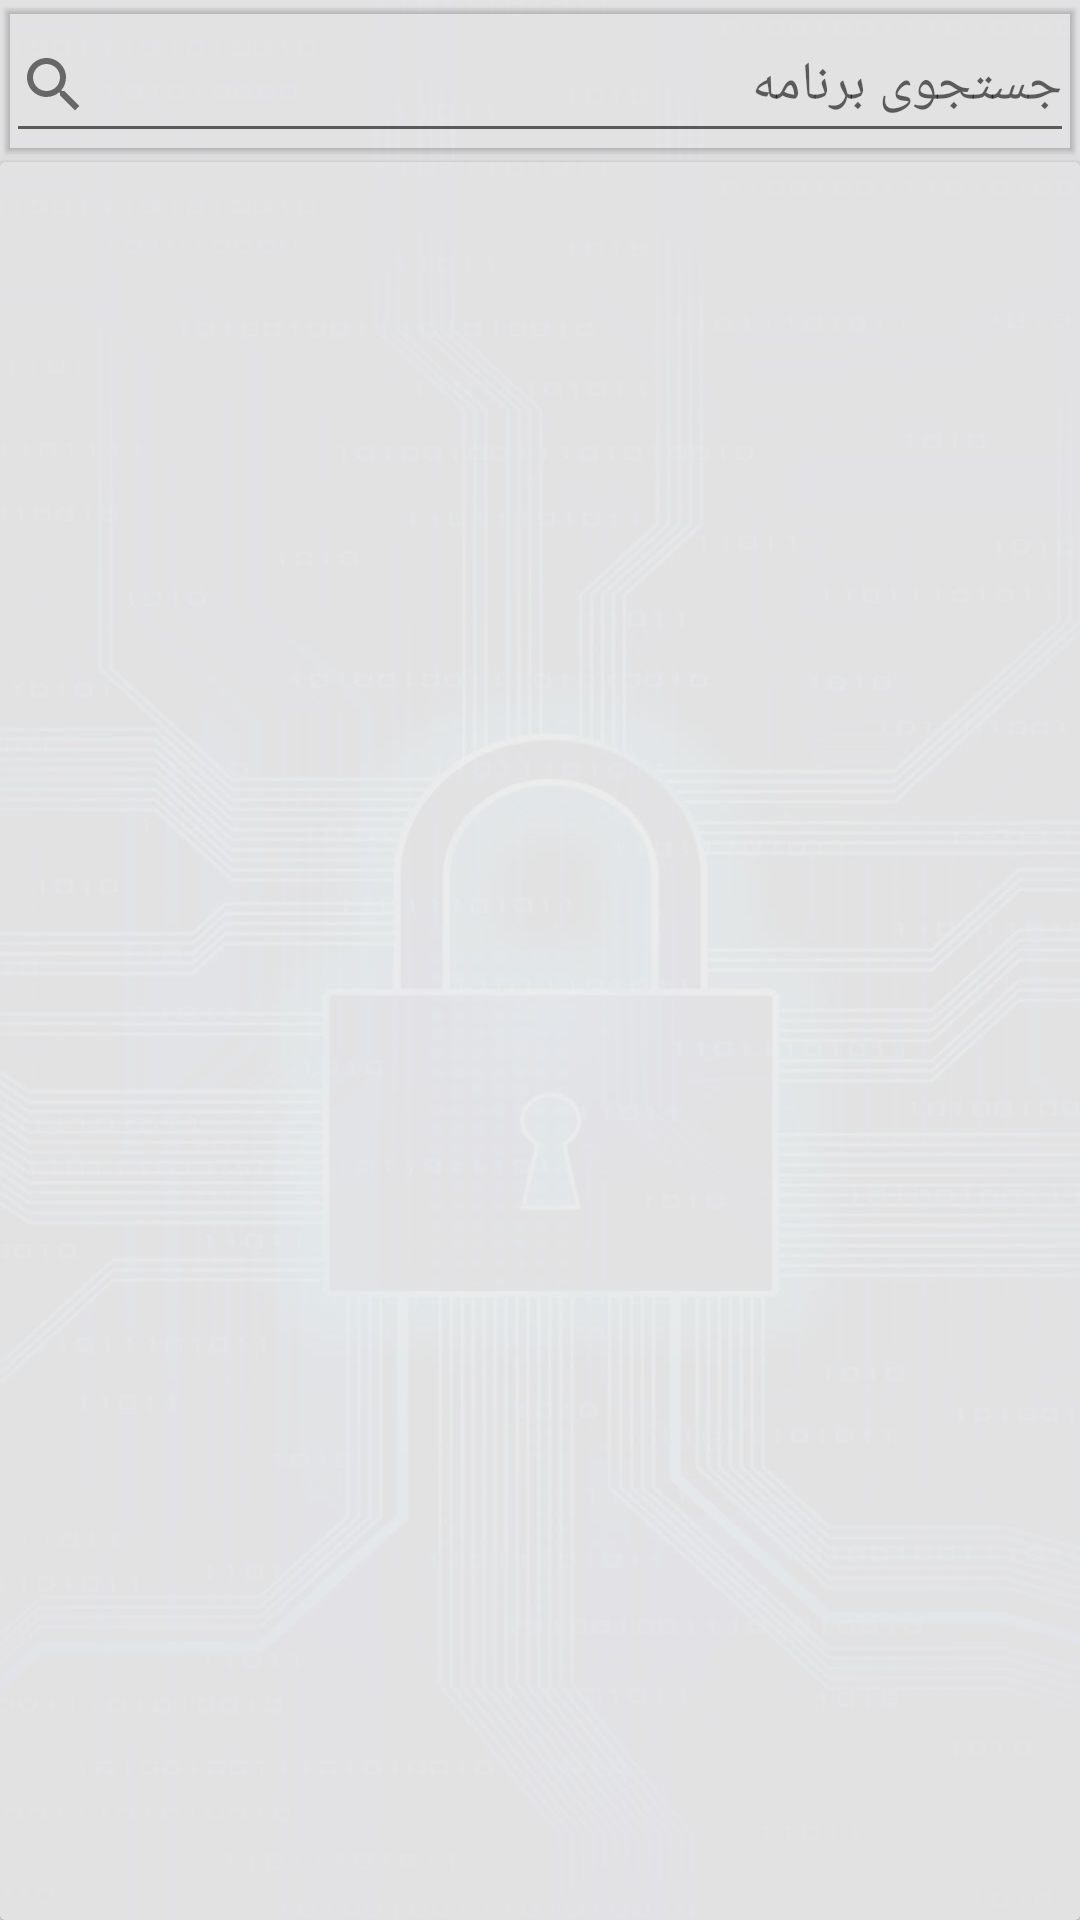

This screen was rendered from an Android layout file. Write that file and the resources it references.
<!-- AndroidManifest.xml: application theme Kids -->
<!-- res/layout/fragment_kids.xml -->
<?xml version="1.0" encoding="utf-8"?>
<LinearLayout xmlns:android="http://schemas.android.com/apk/res/android"
    xmlns:app="http://schemas.android.com/apk/res-auto"
    xmlns:tools="http://schemas.android.com/tools"
    style="@style/wallpaper"
    android:layout_width="match_parent"
    android:layout_height="match_parent"
    android:orientation="vertical"
    tools:context=".Fragment.FragmentKids">

    <androidx.cardview.widget.CardView
        android:id="@+id/cvSearch"
        android:layout_width="match_parent"
        android:layout_height="wrap_content"
        android:backgroundTint="@color/transparent"
        android:visibility="visible"
        app:cardCornerRadius="0dp"
        app:cardElevation="1dp"
        app:cardPreventCornerOverlap="false"
        app:cardUseCompatPadding="true">

        <LinearLayout
            android:layout_width="match_parent"
            android:layout_height="match_parent"
            android:orientation="vertical">

            <EditText
                android:id="@+id/edtSearchProgram"
                android:layout_width="match_parent"
                android:layout_height="wrap_content"
                android:drawableLeft="@drawable/ic_baseline_search_24"
                android:ems="10"
                android:hint="جستجوی برنامه"
                android:inputType="textPersonName"
                android:minHeight="48dp"
                android:drawableStart="@drawable/ic_baseline_search_24" />

            <TextView
                android:layout_width="match_parent"
                android:layout_height="wrap_content"
                android:layout_weight="1"
                android:hint="زمان های تنظیم شده پس از فعال شدن محافظ بر روی برنامه ها اعمال می شوند."
                android:inputType="textMultiLine"
                android:minHeight="48dp"
                android:visibility="gone" />
        </LinearLayout>

    </androidx.cardview.widget.CardView>

    <androidx.cardview.widget.CardView
        android:layout_width="match_parent"
        android:layout_height="match_parent">

        <LinearLayout
            style="@style/wallpaper"
            android:layout_width="match_parent"
            android:layout_height="match_parent"
            android:orientation="vertical">

            <androidx.cardview.widget.CardView
                android:layout_width="match_parent"
                android:layout_height="wrap_content"
                app:cardCornerRadius="5dp"
                app:cardElevation="2dp"
                app:cardPreventCornerOverlap="true"
                app:cardUseCompatPadding="true" />

            <androidx.recyclerview.widget.RecyclerView
                android:id="@+id/rvAppListKids"
                android:layout_width="match_parent"
                android:layout_height="match_parent"
                android:background="@color/transparent" />

        </LinearLayout>

    </androidx.cardview.widget.CardView>
</LinearLayout>
<!-- resources referenced by this layout -->
<resources>
  <color name="transparent">#00FF0000</color>
  <!-- drawable ic_baseline_search_24 (drawable) -->
  <vector android:height="24dp"
      android:tint="#676767"
      android:viewportHeight="24"
      android:viewportWidth="24"
      android:width="24dp"
      xmlns:android="http://schemas.android.com/apk/res/android">
      <path
          android:fillColor="@android:color/white"
          android:pathData="M15.5,14h-0.79l-0.28,-0.27C15.41,12.59 16,11.11 16,9.5 16,5.91 13.09,3 9.5,3S3,5.91 3,9.5 5.91,16 9.5,16c1.61,0 3.09,-0.59 4.23,-1.57l0.27,0.28v0.79l5,4.99L20.49,19l-4.99,-5zM9.5,14C7.01,14 5,11.99 5,9.5S7.01,5 9.5,5 14,7.01 14,9.5 11.99,14 9.5,14z" />
  </vector>
  <style name="wallpaper">
          <item name="android:background">@drawable/wallpaper_lock_light</item>
      </style>
  <style name="Kids" parent="Theme.MaterialComponents.Light.NoActionBar">
          <item name="materialButtonStyle">@style/buttonStyle</item>
          <item name="textInputStyle">@style/textInputStyle</item>
      </style>
  <!-- drawable wallpaper_lock_light: jpg bitmap (drawable, 53849 bytes) -->
  <style name="buttonStyle" parent="Widget.MaterialComponents.Button">
          <item name="android:backgroundTint" tools:targetApi="lollipop">@color/white</item>
          <item name="android:textColor">@color/ButtonTextColor</item>
      </style>
  <style name="textInputStyle" parent="Widget.MaterialComponents.TextInputLayout.OutlinedBox">
          <item name="android:background" tools:targetApi="lollipop">@color/white</item>
      </style>
  <color name="white">#FFFFFFFF</color>
  <color name="ButtonTextColor">#4B4B4B</color>
</resources>
